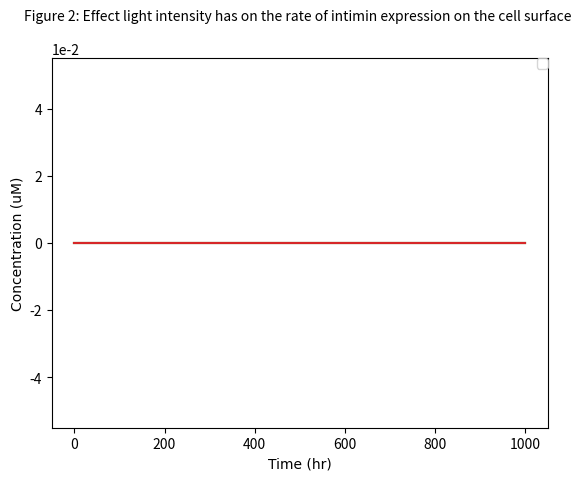

This chart was generated by the following Python code:
from scipy.integrate import odeint
import numpy as np
import matplotlib.pyplot as plt

# k1: Rate at which PhoCl becomes cleaved
# Here we create express k1 in terms of a function of light intensity (Hill equation)

k1_rate_array = []
#The array was created to add the values of k1 at the different light intensities examined
copy_number= 0;

def cleavage(K,L,n):

    # K:Hill constant (W/m^2)
    # n: Hill coefficient
    # L: Light intensity (W)

    k1 = K*((L)**n)/(K+L)

    k1_rate_array.append(k1)

    return k1

print (k1_rate_array)

cn_rate_array = []
#The array was created to add the values of cn at the different promoter concentrations examined

def copy(K1,Pr,n):

    # K1:Hill constant
    # n: Hill coefficient
    # Pr: Promoter concentration in the nucleus (umol/L)
    cn = K1*((Pr)**n)/(Pr+K1)

    cn_rate_array.append(cn)

    return cn

print (cn_rate_array)

def diff_eqs(y, t):
    '''This function contains the differential equations'''

    """Unpacking y"""
    TF = y[0]  #Bound transbembrane protein by PhoCl
    TFb = y[1]  #Transcrption (microM/L)
    mRNA = y[2]  #Translation (microM/L)
    P = y[3]  #expression of the RFP protein (microM/L)

    """Set rate constants"""
    # we made these numbers up we are now looking into fixing them and adding rate equations for the k values

    k2 =  2.8 # Rate of transcription per transcript (kb/min)
    k3 = 0.2 # Rate of translation (1/min)
    d1= 1/13 # Degradation of transcription factors (1/min)
    d2 = 0.028 # Degradation of mRNA (1/min)
    d3 = 0.031 # Degradation of translated protein (1/min)
    a = 400 # Rate of transport of TF from cytoplasm to the nucleus (molecules/pore/second)
    b = 0.05 # Rate of transport of mRNA from nucleus to cytoplasm (1/min)


    # Rate of PhoCL being cleaved by light and transmembrane protein complex being released in the cytoplasm
    dTF_dt = (light_cleavage*LACE)-(d1*TF)-(a*TF)

    # Rate at which TF binds to the promoter in the nucleus
    dTFb_dt = (copy_number*a*TF)

    # Rate of transcription
    dmRNA_dt = (k2*TFb)-(d2*mRNA)-(b*mRNA)

    # Rate of translation
    dP_dt = (b * k3 * mRNA) - (d3 * P)

    """Repack solution in same order as y"""
    sol = [dTF_dt, dTFb_dt, dmRNA_dt, dP_dt]

    return sol

if __name__ == "__main__":
    time_steps = 1000 # Number of timepoints to simulate
    t = np.linspace(0, 1000, time_steps)  # Set the time frame (start_time, stop_time, step) time frames are equally spaced within the two limits

    '''Set initial species concentration values'''
    LACE = 500  # Initial concentration of the transmembrane protein complex (units)
    TF_0 = 0  # Starting concentration of free TF in the cytoplasm
    TFb_0= 0 # Starting concentration of the TF bound to the promoter
    mRNA_0 = 0  # Starting mRNA concentration (microM/L)
    P_0 = 0  # Starting protein concentration (microM/L)

    '''Pack initial conditions into an array'''
    y0 = [TF_0, TFb_0, mRNA_0, P_0]

    L_range = [60,80,100,120]
    # These are the range of light intensities who's effect was evaluated on the rate of 'k1'

    for L in L_range:
        print(L)
        light_cleavage = cleavage(7.95,L,1)
        sol = odeint(diff_eqs, y0, t)

    Pr_range= [50, 100, 150, 200]

    for Pr in Pr_range:
        print(Pr)

        sol=odeint(diff_eqs, y0, t)

        """plot output"""
        asfont = {'fontname': 'Arial'}
        hfont = {'fontname': 'Helvetica'}

        #plt.plot(t, sol[:, 0])
        #plt.plot(t, sol[:, 1])
        #plt.plot(t, sol[:, 2])
        plt.plot(t, sol[:, 3])
        #plt.legend(['EL222 bound to promoter', 'mRNA', 'Translated protein', 'Surface-expressed protein',], bbox_to_anchor=(1, 0.5))

        plt.legend(['2 W/$m^2$', '14 W/$m^2$', '27 W/$m^2$', '40 W/$m^2$'], loc='lower right')
        #plt.title('Figure 2: Effect light intensity has on the rate of intimin expression on the cell surface',**asfont )
        plt.ylabel('Concentration (uM)',**asfont)
        plt.xlabel('Time (hr)',**asfont)
        plt.title('Figure 2: Effect light intensity has on the rate of intimin expression on the cell surface ', fontsize=10, y=1.08)
        plt.legend(loc=1, borderaxespad=0)
        plt.ticklabel_format(style='sci', axis='y', scilimits=(0, 0))

    plt.show()
